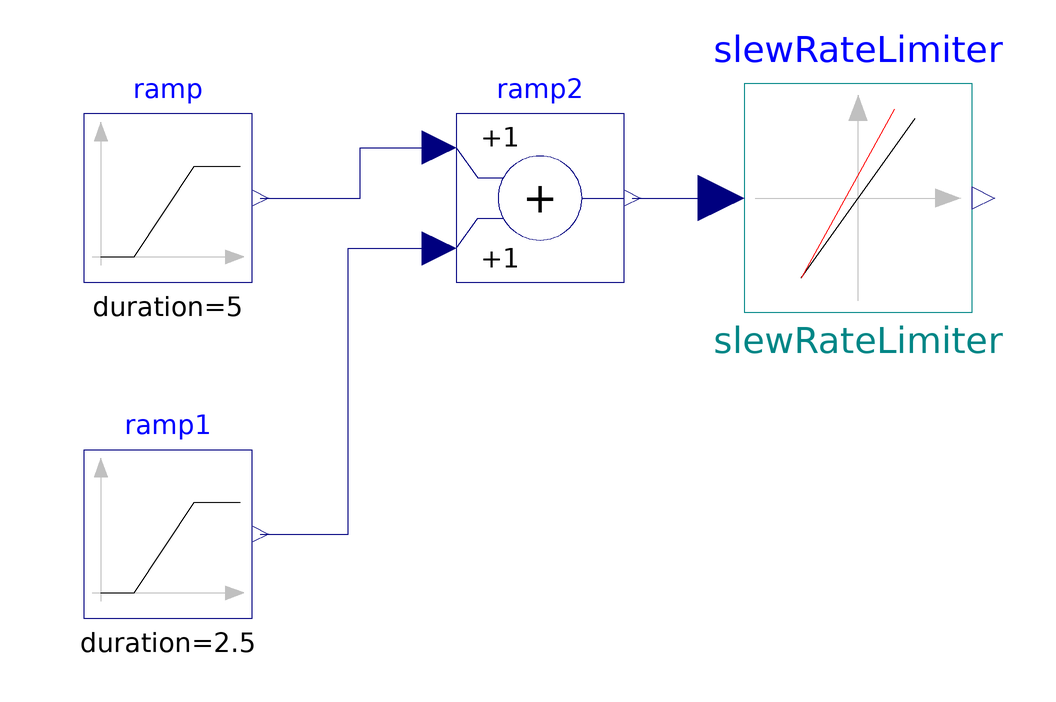

This picture is the connection diagram that the Modelica source below describes through its graphical annotations.

model TestSlewRateLimiter "Model for testing the SlewRateLimiter model"


//________________________________________________________________________________//
// Component of the TransiEnt Library, version: 2.0.1                             //
//                                                                                //
// Licensed by Hamburg University of Technology under the 3-BSD-clause.           //
// Copyright 2021, Hamburg University of Technology.                              //
//________________________________________________________________________________//
//                                                                                //
// TransiEnt.EE, ResiliEntEE, IntegraNet and IntegraNet II are research projects  //
// supported by the German Federal Ministry of Economics and Energy               //
// (FKZ 03ET4003, 03ET4048, 0324027 and 03EI1008).                                //
// The TransiEnt Library research team consists of the following project partners://
// Institute of Engineering Thermodynamics (Hamburg University of Technology),    //
// Institute of Energy Systems (Hamburg University of Technology),                //
// Institute of Electrical Power and Energy Technology                            //
// (Hamburg University of Technology)                                             //
// Fraunhofer Institute for Environmental, Safety, and Energy Technology UMSICHT, //
// Gas- und Wärme-Institut Essen						  //
// and                                                                            //
// XRG Simulation GmbH (Hamburg, Germany).                                        //
//________________________________________________________________________________//




  extends Icons.Checkmodel;
  Modelica.Blocks.Sources.Ramp ramp(
    height=-1,
    duration=5,
    offset=1,
    startTime=5)
    annotation (Placement(transformation(extent={{-84,-14},{-56,14}})));
  Modelica.Blocks.Sources.Ramp ramp1(
    height=1,
    duration=2.5,
    offset=0,
    startTime=12.5)
    annotation (Placement(transformation(extent={{-84,-70},{-56,-42}})));
  Modelica.Blocks.Math.Add ramp2
    annotation (Placement(transformation(extent={{-22,-14},{6,14}})));
  VariableSlewRateLimiter slewRateLimiter(maxGrad_const=0.1, Td=0.001) annotation (Placement(transformation(extent={{26,-19},{64,19}})));
equation
  connect(ramp.y, ramp2.u1) annotation (Line(
      points={{-54.6,0},{-38,0},{-38,8.4},{-24.8,8.4}},
      color={0,0,127},
      smooth=Smooth.None));
  connect(ramp1.y, ramp2.u2) annotation (Line(
      points={{-54.6,-56},{-40,-56},{-40,-8.4},{-24.8,-8.4}},
      color={0,0,127},
      smooth=Smooth.None));
  connect(ramp2.y, slewRateLimiter.u) annotation (Line(
      points={{7.4,0},{22.2,0}},
      color={0,0,127},
      smooth=Smooth.None));
  annotation (Diagram(coordinateSystem(preserveAspectRatio=false, extent={{-100,
            -100},{100,100}}), graphics), experiment(StopTime=15),
    Documentation(info="<html>
<h4><span style=\"color: #008000\">1. Purpose of model</span></h4>
<p>Test environment for SlewRateLimiter</p>
<h4><span style=\"color: #008000\">2. Level of detail, physical effects considered, and physical insight</span></h4>
<p>(Purely technical component without physical modeling.)</p>
<p><b><span style=\"color: #008000;\">3. Limits of validity</span><span style=\"color: #008c48;\"> </span></b></p>
<p>(Purely technical component without physical modeling.)</p>
<h4><span style=\"color: #008000\">4. Interfaces</span></h4>
<p>(no remarks)</p>
<h4><span style=\"color: #008000\">5. Nomenclature</span></h4>
<p>(no elements)</p>
<h4><span style=\"color: #008000\">6. Governing Equations</span></h4>
<p>(no equations)</p>
<h4><span style=\"color: #008000\">7. Remarks for Usage</span></h4>
<p>(no remarks)</p>
<h4><span style=\"color: #008000\">8. Validation</span></h4>
<p>(no validation or testing necessary)</p>
<h4><span style=\"color: #008000\">9. References</span></h4>
<p>(no remarks)</p>
<h4><span style=\"color: #008000\">10. Version History</span></h4>
</html>"));
end TestSlewRateLimiter;